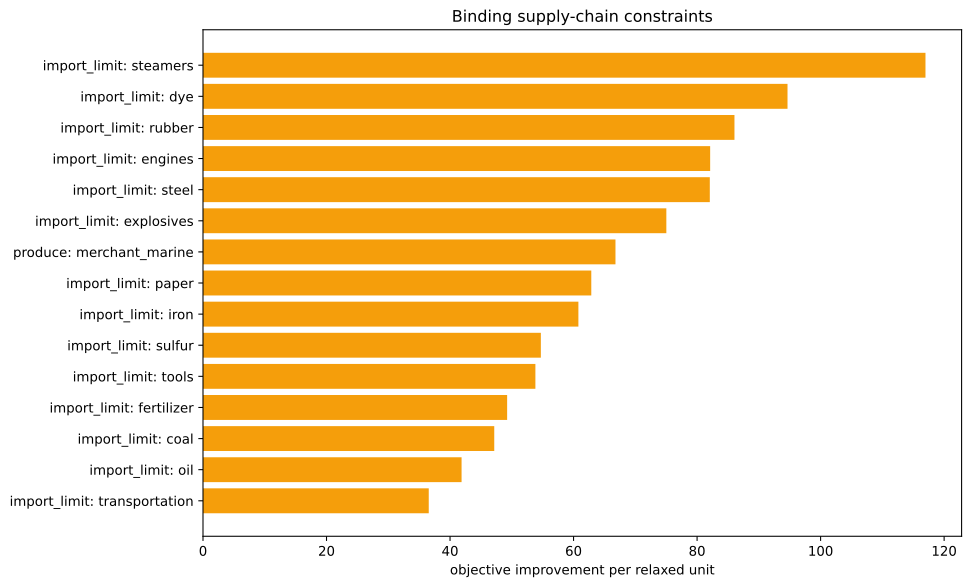

The data file committed next to this chart (first rows):
kind, family, label, realized_value, bound, slack, residual, binding, solver_marginal, improvement_per_unit
inequality, import_limit, ammunition, 0.0, 0.0, 0.0, 0.0, True, -0.0, 0.0
inequality, import_limit, small_arms, 0.0, 0.0, 0.0, 0.0, True, -0.0, 0.0
inequality, import_limit, artillery, 0.0, 0.0, 0.0, 0.0, True, -0.0, 0.0
inequality, import_limit, tanks, 0.0, 0.0, 0.0, 0.0, True, -0.0, 0.0
inequality, import_limit, aeroplanes, 0.0, 0.0, 0.0, 0.0, True, -0.0, 0.0
inequality, import_limit, manowars, 0.0, 0.0, 0.0, 0.0, True, -0.0, 0.0
inequality, import_limit, ironclads, 0.0, 0.0, 0.0, 0.0, True, -0.0, 0.0
inequality, import_limit, grain, 0.0, 0.0, 0.0, 0.0, True, -0.0, 0.0
inequality, import_limit, fish, 0.0, 0.0, 0.0, 0.0, True, -0.0, 0.0
inequality, import_limit, fabric, 0.0, 0.0, 0.0, 0.0, True, -0.0, 0.0
inequality, import_limit, wood, 0.0, 0.0, 0.0, 0.0, True, -35.09, 35.09
inequality, import_limit, groceries, 0.0, 0.0, 0.0, 0.0, True, -0.0, 0.0
inequality, import_limit, clothes, 0.0, 0.0, 0.0, 0.0, True, -0.0, 0.0
inequality, import_limit, furniture, 0.0, 0.0, 0.0, 0.0, True, -0.0, 0.0
inequality, import_limit, paper, 0.0, 0.0, 0.0, 0.0, True, -62.87, 62.87
inequality, import_limit, services, 0.0, 0.0, 0.0, 0.0, True, -0.0, 0.0
inequality, import_limit, transportation, 0.0, 0.0, 0.0, 0.0, True, -36.55, 36.55
inequality, import_limit, electricity, -2.842170943040401e-14, 0.0, 2.842170943040401e-14, 0.0, True, -35.85, 35.85
inequality, import_limit, merchant_marine, -2000, 0.0, 2000, 0.0, False, -0.0, 0.0
inequality, import_limit, clippers, 0.0, 0.0, 0.0, 0.0, True, -0.0, 0.0
inequality, import_limit, steamers, 9.947598300641403e-14, 0.0, -9.947598300641403e-14, 0.0, True, -117, 117
inequality, import_limit, silk, 0.0, 0.0, 0.0, 0.0, True, -0.0, 0.0
inequality, import_limit, dye, 1.3877787807814457e-17, 0.0, -1.3877787807814457e-17, 0.0, True, -94.64, 94.64
inequality, import_limit, sulfur, 1.1102230246251565e-15, 0.0, -1.1102230246251565e-15, 0.0, True, -54.7, 54.7
inequality, import_limit, coal, -5.773159728050814e-15, 0.0, 5.773159728050814e-15, 0.0, True, -47.16, 47.16
inequality, import_limit, iron, -1.84297022087776e-14, 0.0, 1.84297022087776e-14, 0.0, True, -60.78, 60.78
inequality, import_limit, lead, 0.0, 0.0, 0.0, 0.0, True, -0.0, 0.0
inequality, import_limit, hardwood, 0.0, 0.0, 0.0, 0.0, True, -0.0, 0.0
inequality, import_limit, rubber, -5.551115123125783e-17, 0.0, 5.551115123125783e-17, 0.0, True, -86.05, 86.05
inequality, import_limit, oil, -4.263256414560601e-13, 0.0, 4.263256414560601e-13, 0.0, True, -41.87, 41.87
inequality, import_limit, engines, 4.263256414560601e-14, 0.0, -4.263256414560601e-14, 0.0, True, -82.12, 82.12
inequality, import_limit, steel, -3.375077994860476e-14, 0.0, 3.375077994860476e-14, 0.0, True, -82.06, 82.06
inequality, import_limit, glass, 0.0, 0.0, 0.0, 0.0, True, -0.0, 0.0
inequality, import_limit, fertilizer, -5.273559366969494e-16, 0.0, 5.273559366969494e-16, 0.0, True, -49.24, 49.24
inequality, import_limit, tools, -2.8310687127941492e-14, 0.0, 2.8310687127941492e-14, 0.0, True, -53.82, 53.82
inequality, import_limit, explosives, -3.552713678800501e-15, 0.0, 3.552713678800501e-15, 0.0, True, -75.02, 75.02
inequality, import_limit, porcelain, 0.0, 0.0, 0.0, 0.0, True, -0.0, 0.0
inequality, import_limit, meat, 0.0, 0.0, 0.0, 0.0, True, -0.0, 0.0
inequality, import_limit, fruit, 0.0, 0.0, 0.0, 0.0, True, -0.0, 0.0
inequality, import_limit, liquor, 0.0, 0.0, 0.0, 0.0, True, -0.0, 0.0
inequality, import_limit, wine, 0.0, 0.0, 0.0, 0.0, True, -0.0, 0.0
inequality, import_limit, tea, 0.0, 0.0, 0.0, 0.0, True, -0.0, 0.0
inequality, import_limit, coffee, 0.0, 0.0, 0.0, 0.0, True, -0.0, 0.0
inequality, import_limit, sugar, 0.0, 0.0, 0.0, 0.0, True, -0.0, 0.0
inequality, import_limit, tobacco, 0.0, 0.0, 0.0, 0.0, True, -0.0, 0.0
inequality, import_limit, opium, 0.0, 0.0, 0.0, 0.0, True, -0.0, 0.0
inequality, import_limit, automobiles, 0.0, 0.0, 0.0, 0.0, True, -0.0, 0.0
inequality, import_limit, telephones, 0.0, 0.0, 0.0, 0.0, True, -0.0, 0.0
inequality, import_limit, radios, 0.0, 0.0, 0.0, 0.0, True, -0.0, 0.0
inequality, import_limit, luxury_clothes, 0.0, 0.0, 0.0, 0.0, True, -0.0, 0.0
inequality, import_limit, luxury_furniture, 0.0, 0.0, 0.0, 0.0, True, -0.0, 0.0
inequality, import_limit, gold, 0.0, 0.0, 0.0, 0.0, True, -0.0, 0.0
inequality, import_limit, fine_art, 0.0, 0.0, 0.0, 0.0, True, -0.0, 0.0
inequality, produce, merchant_marine, -2000, -2000, 2.2737367544323206e-13, 0.0, True, -66.79, 66.79
equality, era_cap, era_cap, 0.0, 0.0, , 0.0, True, -0.0, 
equality, banned_building_groups, bg_gold_fields, 0.0, 0.0, , 0.0, True, -0.0, 
equality, banned_building_groups, bg_army, 0.0, 0.0, , 0.0, True, -0.0, 
equality, banned_building_groups, bg_conscription, 0.0, 0.0, , 0.0, True, -0.0, 
equality, banned_building_groups, bg_naval_fortification, 0.0, 0.0, , 0.0, True, -0.0, 
equality, banned_building_groups, bg_naval_administration, 0.0, 0.0, , 0.0, True, -0.0, 
... 16 more rows
